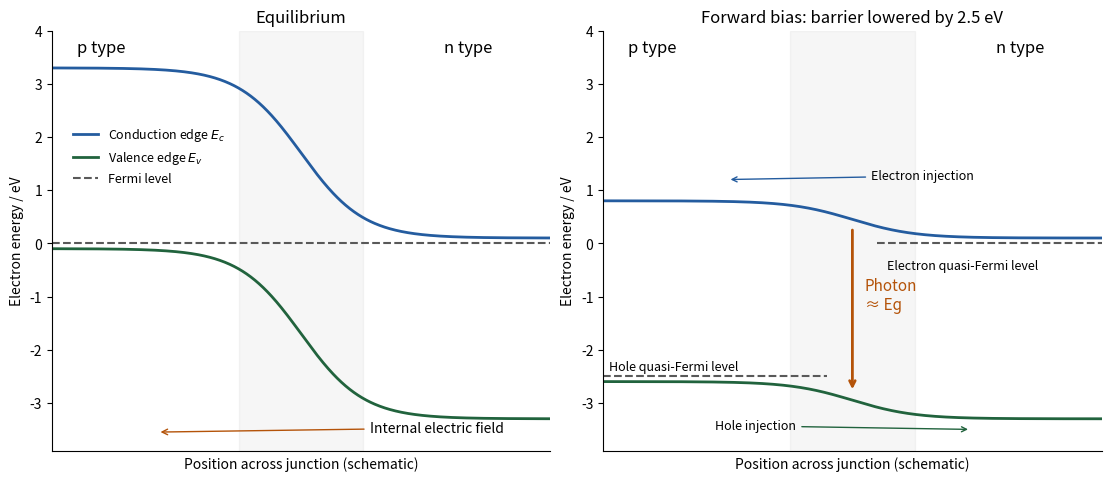

Recreate this plot in Python.
"""Schematic homojunction bands, not a fitted device solution; output to cwd."""
from pathlib import Path
import numpy as np
import matplotlib.pyplot as plt

fig, axs = plt.subplots(1, 2, figsize=(11, 4.7), layout='constrained', facecolor='white')
x = np.linspace(-4, 4, 600); Eg=3.4
for ax, bias, title in zip(axs, [0, 2.5], ['Equilibrium', 'Forward bias: barrier lowered by 2.5 eV']):
    ec = 0.1 + (Eg-0.2-bias)*(1-np.tanh(x))/2; ev=ec-Eg
    ax.plot(x, ec, color='#245c9f', lw=2, label=r'Conduction edge $E_c$'); ax.plot(x, ev, color='#21633d', lw=2, label=r'Valence edge $E_v$')
    ax.axvspan(-1, 1, color='0.5', alpha=0.07)
    if bias == 0:
        ax.axhline(0, color='0.35', ls='--', label='Fermi level')
        ax.annotate('Internal electric field', (-2.3, -3.55), (1.1, -3.55), fontsize=10, arrowprops={'arrowstyle':'->', 'color':'#b45309'})
    else:
        ax.plot([-4,-0.4],[-bias,-bias],ls='--',color='0.35');ax.text(-3.9,-bias+0.12,'Hole quasi-Fermi level',fontsize=9)
        ax.plot([0.4,4],[0,0],ls='--',color='0.35');ax.text(0.55,-0.48,'Electron quasi-Fermi level',fontsize=9)
        ix=np.argmin(np.abs(x));mid=ec[ix]
        ax.annotate('',(0,mid-Eg+0.15),(0,mid-0.15),arrowprops={'arrowstyle':'->','color':'#b45309','lw':2})
        ax.text(0.2,mid-Eg/2,'Photon\n≈ Eɡ',color='#b45309',fontsize=11)
        ax.annotate('Electron injection',(-2,1.2),(0.3,1.2),fontsize=9,arrowprops={'arrowstyle':'->','color':'#245c9f'})
        ax.annotate('Hole injection',(1.9,-3.5),(-2.2,-3.5),fontsize=9,arrowprops={'arrowstyle':'->','color':'#21633d'})
    ax.text(-3.6,3.6,'p type',fontsize=12);ax.text(2.3,3.6,'n type',fontsize=12)
    ax.set(xlim=(-4,4),ylim=(-3.9,4),xlabel='Position across junction (schematic)',ylabel='Electron energy / eV',title=title)
    ax.spines[['top','right']].set_visible(False);ax.set_xticks([])
axs[0].legend(loc='upper left',bbox_to_anchor=(0.02,0.80),fontsize=9,frameon=False)
fig.savefig(Path('paper-2-gan-junction.png'),dpi=140,facecolor='white');plt.close(fig)
